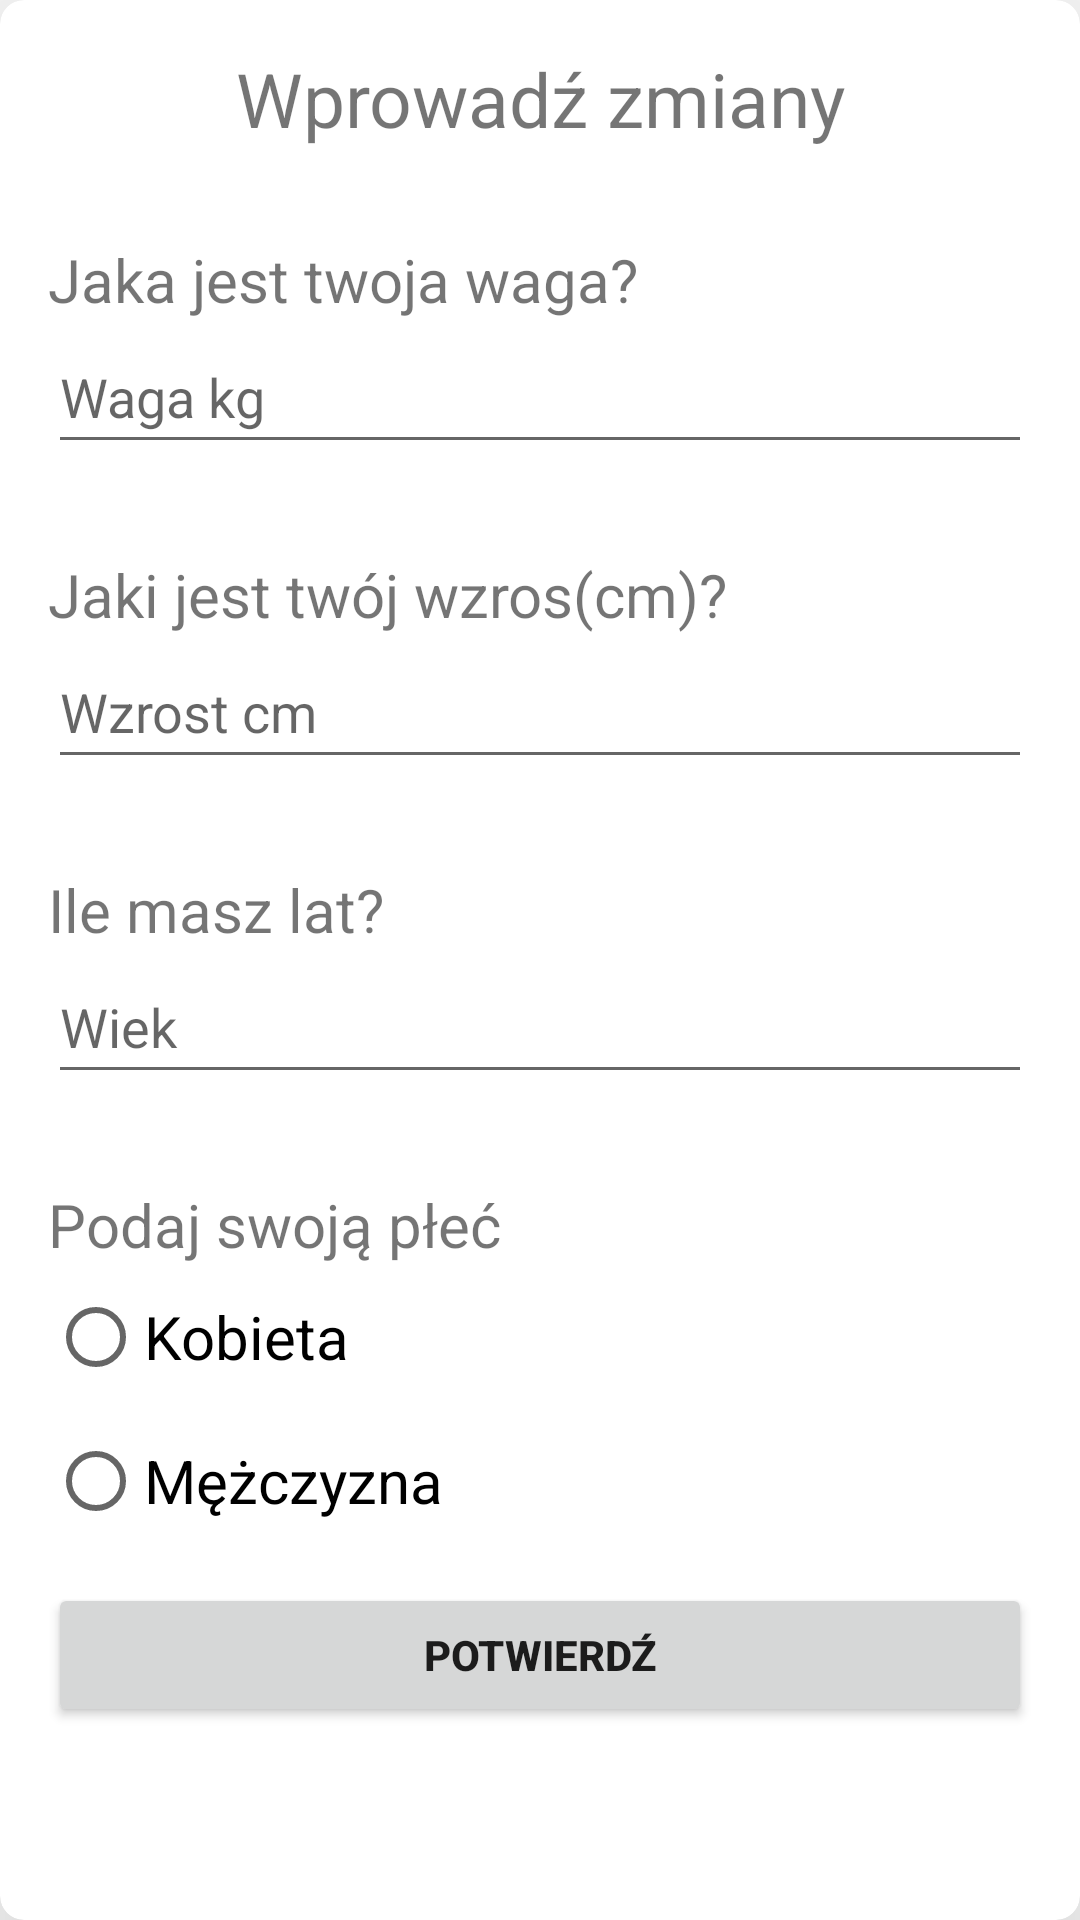

The Android layout XML behind this screen, and the referenced resources:
<!-- AndroidManifest.xml: application theme Theme.ProjInz -->
<!-- res/layout/fragment_b_m_r_update.xml -->
<?xml version="1.0" encoding="utf-8"?>
<LinearLayout xmlns:android="http://schemas.android.com/apk/res/android"
    xmlns:tools="http://schemas.android.com/tools"
    android:layout_width="match_parent"
    android:layout_height="match_parent"
    xmlns:app="http://schemas.android.com/apk/res-auto"
    tools:context=".fragments.BMRUpdateFragment">

    
    <androidx.cardview.widget.CardView
        android:layout_width="match_parent"
        android:layout_height="match_parent"
        app:cardCornerRadius="8dp"
        app:cardElevation="50dp">

        <ScrollView
            android:layout_width="match_parent"
            android:layout_height="wrap_content">

            <LinearLayout
                android:layout_width="match_parent"
                android:layout_height="match_parent"
                android:gravity="center"
                android:orientation="vertical"
                android:padding="16dp">

                <TextView
                    android:layout_width="10000dp"
                    android:layout_height="wrap_content"
                    android:gravity="center"
                    android:text="Wprowadź zmiany"
                    android:textSize="25sp"/>

                <TextView
                    android:layout_width="match_parent"
                    android:layout_height="wrap_content"
                    android:layout_marginTop="30dp"
                    android:text="Jaka jest twoja waga?"
                    android:textSize="20sp"/>

                <androidx.appcompat.widget.AppCompatEditText
                    android:id="@+id/uWeight"
                    android:inputType="number"
                    android:layout_width="match_parent"
                    android:layout_height="wrap_content"
                    android:hint="Waga kg"
                    android:minHeight="48dp" />

                <TextView
                    android:layout_width="match_parent"
                    android:layout_height="wrap_content"
                    android:layout_marginTop="30dp"
                    android:text="Jaki jest twój wzros(cm)?"
                    android:textSize="20sp"/>

                <androidx.appcompat.widget.AppCompatEditText
                    android:id="@+id/uHeight"
                    android:inputType="number"
                    android:layout_width="match_parent"
                    android:layout_height="wrap_content"
                    android:hint="Wzrost cm"
                    android:minHeight="48dp" />


                <TextView
                    android:layout_width="match_parent"
                    android:layout_height="wrap_content"
                    android:layout_marginTop="30dp"
                    android:text="Ile masz lat?"
                    android:textSize="20sp"/>

                <androidx.appcompat.widget.AppCompatEditText
                    android:id="@+id/uAge"
                    android:inputType="number"
                    android:layout_width="match_parent"
                    android:layout_height="wrap_content"
                    android:hint="Wiek"
                    android:minHeight="48dp" />

                <TextView
                    android:layout_width="match_parent"
                    android:layout_height="wrap_content"
                    android:layout_marginTop="30dp"
                    android:text="Podaj swoją płeć"
                    android:textSize="20sp"/>
                <RadioGroup
                    android:id="@+id/radioGroupUpdate"
                    android:layout_width="match_parent"
                    android:layout_height="wrap_content">

                    <RadioButton
                        android:id="@+id/radioButtonUpdateFemale"
                        android:layout_width="match_parent"
                        android:layout_height="wrap_content"
                        android:textSize="20sp"
                        android:text="Kobieta"/>
                    <RadioButton
                        android:id="@+id/radioButtonUpdateMale"
                        android:layout_width="match_parent"
                        android:layout_height="wrap_content"
                        android:textSize="20sp"
                        android:text="Mężczyzna"/>

                </RadioGroup>
                <Button
                    android:id="@+id/confirmBMRFragment"
                    android:layout_width="match_parent"
                    android:layout_height="wrap_content"
                    android:layout_marginTop="10dp"
                    android:text="Potwierdź"
                    android:textStyle="bold" />
            </LinearLayout>
        </ScrollView>
    </androidx.cardview.widget.CardView>

</LinearLayout>
<!-- resources referenced by this layout -->
<resources>
  <style name="Theme.ProjInz" parent="Theme.MaterialComponents.DayNight.DarkActionBar">
          
          <item name="colorPrimary">@color/blue_color_1</item>
          <item name="colorPrimaryVariant">@color/blue_color_2</item>
          <item name="colorOnPrimary">@color/white</item>
          
          <item name="colorSecondary">@color/teal_200</item>
          <item name="colorSecondaryVariant">@color/teal_700</item>
          <item name="colorOnSecondary">@color/black</item>
          
          <item name="android:statusBarColor" tools:targetApi="l">?attr/colorPrimaryVariant</item>
          
      </style>
  <color name="blue_color_1">#1F3BA8</color>
  <color name="blue_color_2">#1A3085</color>
  <color name="white">#FFFFFFFF</color>
  <color name="teal_200">#FF03DAC5</color>
  <color name="teal_700">#FF018786</color>
  <color name="black">#FF000000</color>
</resources>
